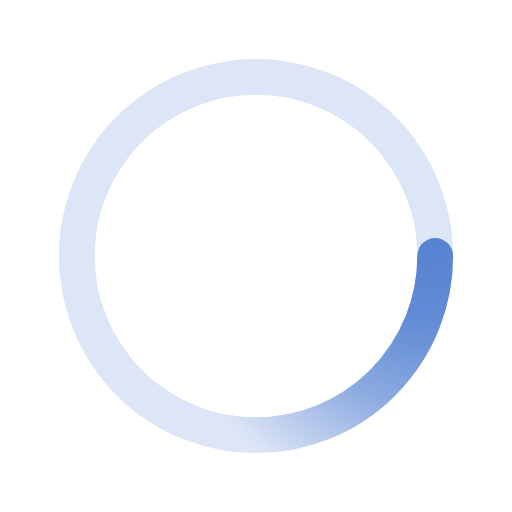
t = 0.00 s
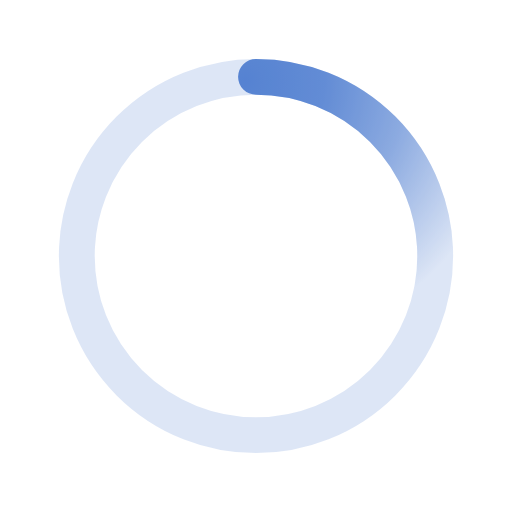
t = 0.50 s
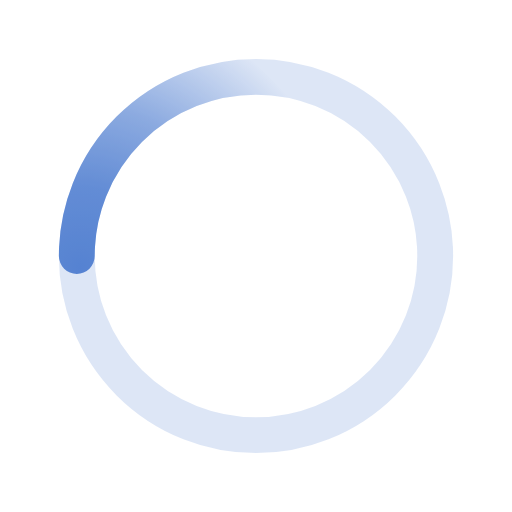
t = 1.00 s
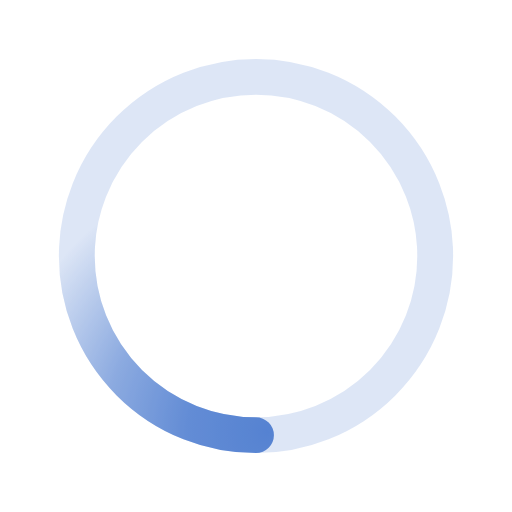
t = 1.50 s

The animated SVG that drew these frames (rendered in a browser with its animation timeline set to each time). Animation: 1 SMIL element (animateTransform=1); one cycle of 2.00 s, repeats indefinitely.

﻿<svg xmlns='http://www.w3.org/2000/svg' viewBox='0 0 200 200'>
  <radialGradient id='a4' cx='.66' fx='.66' cy='.3125' fy='.3125' gradientTransform='scale(1.5)'>
    <stop offset='0' stop-color='#5683d2'></stop>
    <stop offset='.3' stop-color='#5683d2' stop-opacity='.9'></stop>
    <stop offset='.6' stop-color='#5683d2' stop-opacity='.6'></stop>
    <stop offset='.8' stop-color='#5683d2' stop-opacity='.3'></stop>
    <stop offset='1' stop-color='#5683d2' stop-opacity='0'></stop>
  </radialGradient>
  <circle transform-origin='center' fill='none' stroke='url(#a4)' stroke-width='14' stroke-linecap='round' stroke-dasharray='200 1000' stroke-dashoffset='0' cx='100' cy='100' r='70'>
    <animateTransform type='rotate' attributeName='transform' calcMode='spline' dur='2' values='360;0' keyTimes='0;1' keySplines='0 0 1 1' repeatCount='indefinite'></animateTransform>
  </circle>
  <circle transform-origin='center' fill='none' opacity='.2' stroke='#5683d2' stroke-width='14' stroke-linecap='round' cx='100' cy='100' r='70'></circle>
</svg>
